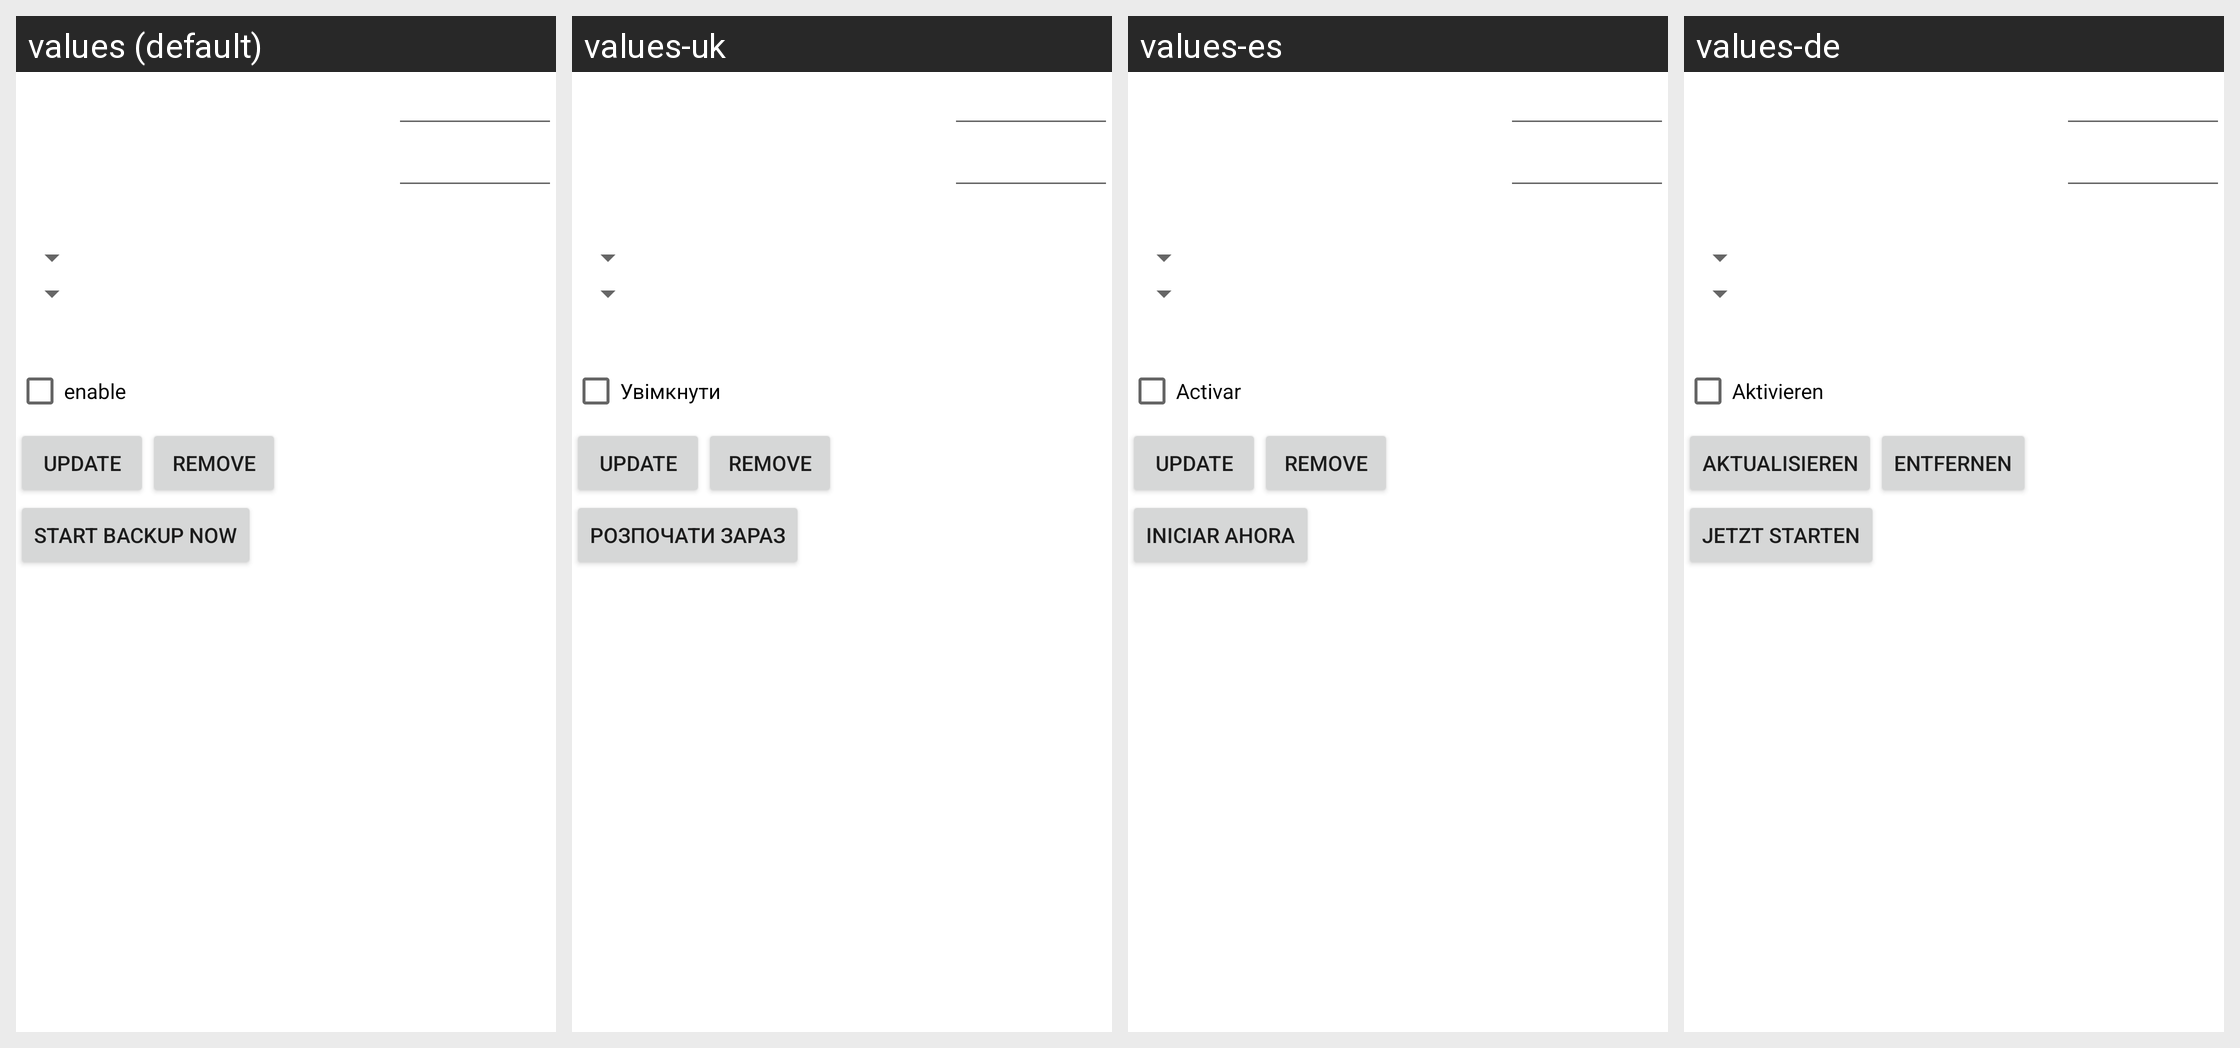

This grid shows one Android layout under several languages. Give, for every string resource on the screen, its name, the default text and each shown locale's text.
Android screen res/layout/schedule.xml rendered under 4 locales, left to right: values (default), values-uk, values-es, values-de. Device: Nexus 5 (rendered at 1080×1920; each locale shown at half size, 540×960, under a caption strip naming it); theme Theme.MaterialComponents.DayNight.NoActionBar.
Other locales in the repository, not shown: values-bs, values-ca, values-de-rAT, values-el, values-et, values-fr, values-in, values-it, values-ja, values-ko, values-lt, values-lv, values-nb, values-nl, values-nl-rNL, values-pl, values-pl-rPL, values-pt, values-ro, values-ru, values-sl, values-sr, values-sv, values-sv-rSE, values-th, values-tr, values-vi, values-zh, values-zh-rCN, values-zh-rTW.
Strings drawn on this screen, with the default value and each locale's value (text and hints the layout hard-codes, and strings that could not be matched under every locale, appear in the picture but are not listed):

sched_checkbox
  values: enable
  values-uk: Увімкнути
  values-es: Activar
  values-de: Aktivieren

sched_activateButton
  values: start backup now
  values-uk: Розпочати зараз
  values-es: Iniciar ahora
  values-de: Jetzt starten
